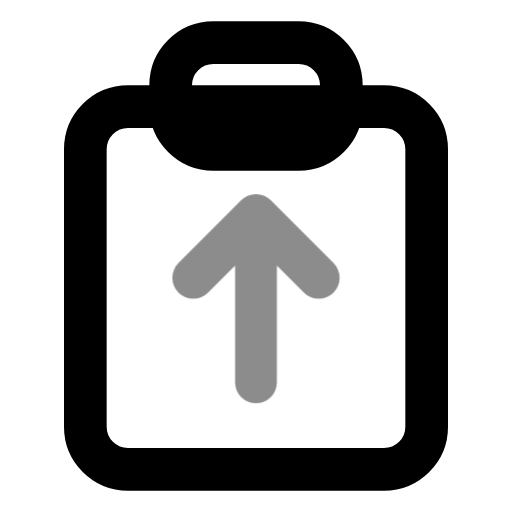
t = 0.00 s
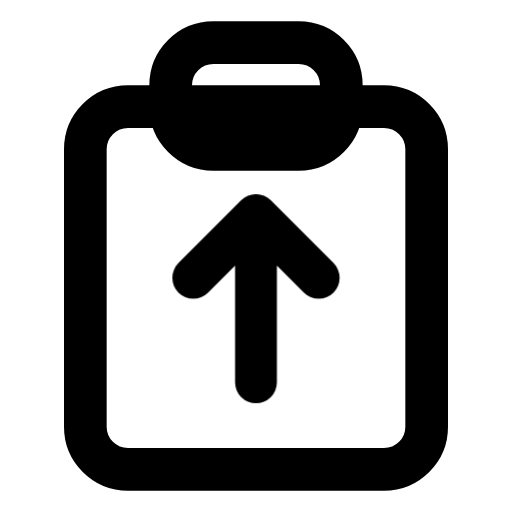
t = 0.60 s
t = 1.04 s: frame unchanged from t = 0.60 s, image omitted
t = 1.66 s: frame unchanged from t = 0.60 s, image omitted
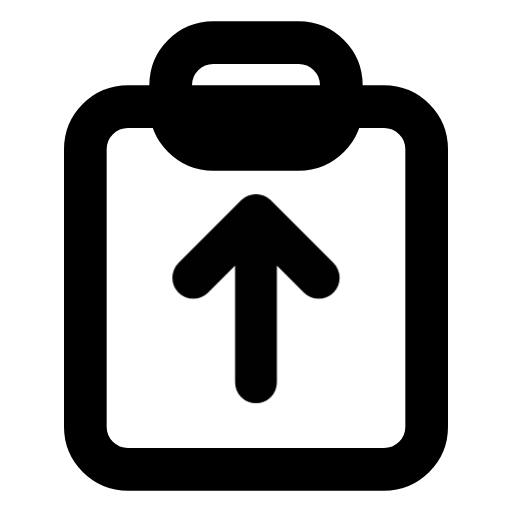
t = 2.06 s
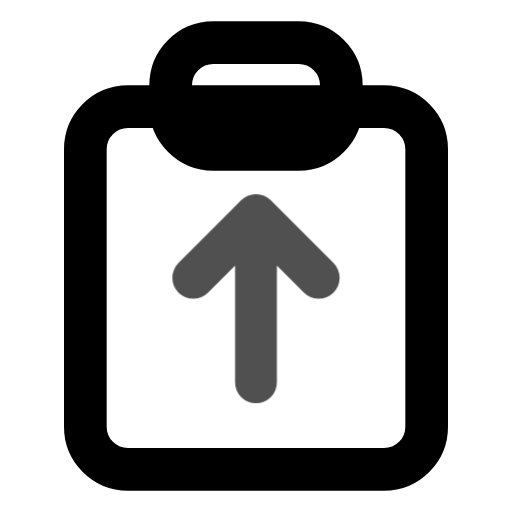
t = 2.85 s

The animated SVG that drew these frames (rendered in a browser with its animation timeline set to each time). Animation: 1 CSS @keyframes rule; one cycle of 3.25 s, repeats indefinitely.

<svg xmlns="http://www.w3.org/2000/svg" width="24" height="24" fill="none" stroke="currentColor" stroke-linecap="round" stroke-linejoin="round" stroke-width="2" viewBox="0 0 24 24">
    <!-- Generated by scripts/icon-expansion/generate.mjs -->
    <style>
        @media (prefers-reduced-motion: no-preference) {
            @keyframes ira-exp-pulse { 0%, 100% { opacity: 1; } 22% { opacity: .45; } 40% { opacity: 1; } }
            [data-ira-motion="clipboard-outgoing"] { transform-box: fill-box; transform-origin: center; animation: ira-exp-pulse 2.65s ease-in-out -0.6s infinite; }
        }
    </style>
    <rect x="4" y="5" width="16" height="17" rx="2"/><rect x="8" y="2" width="8" height="5" rx="2"/>
    <g data-ira-motion="clipboard-outgoing"><g transform="translate(12 14) scale(0.98)"><path d="M0 4v-8m-3 3 3-3 3 3"/></g></g>
</svg>
